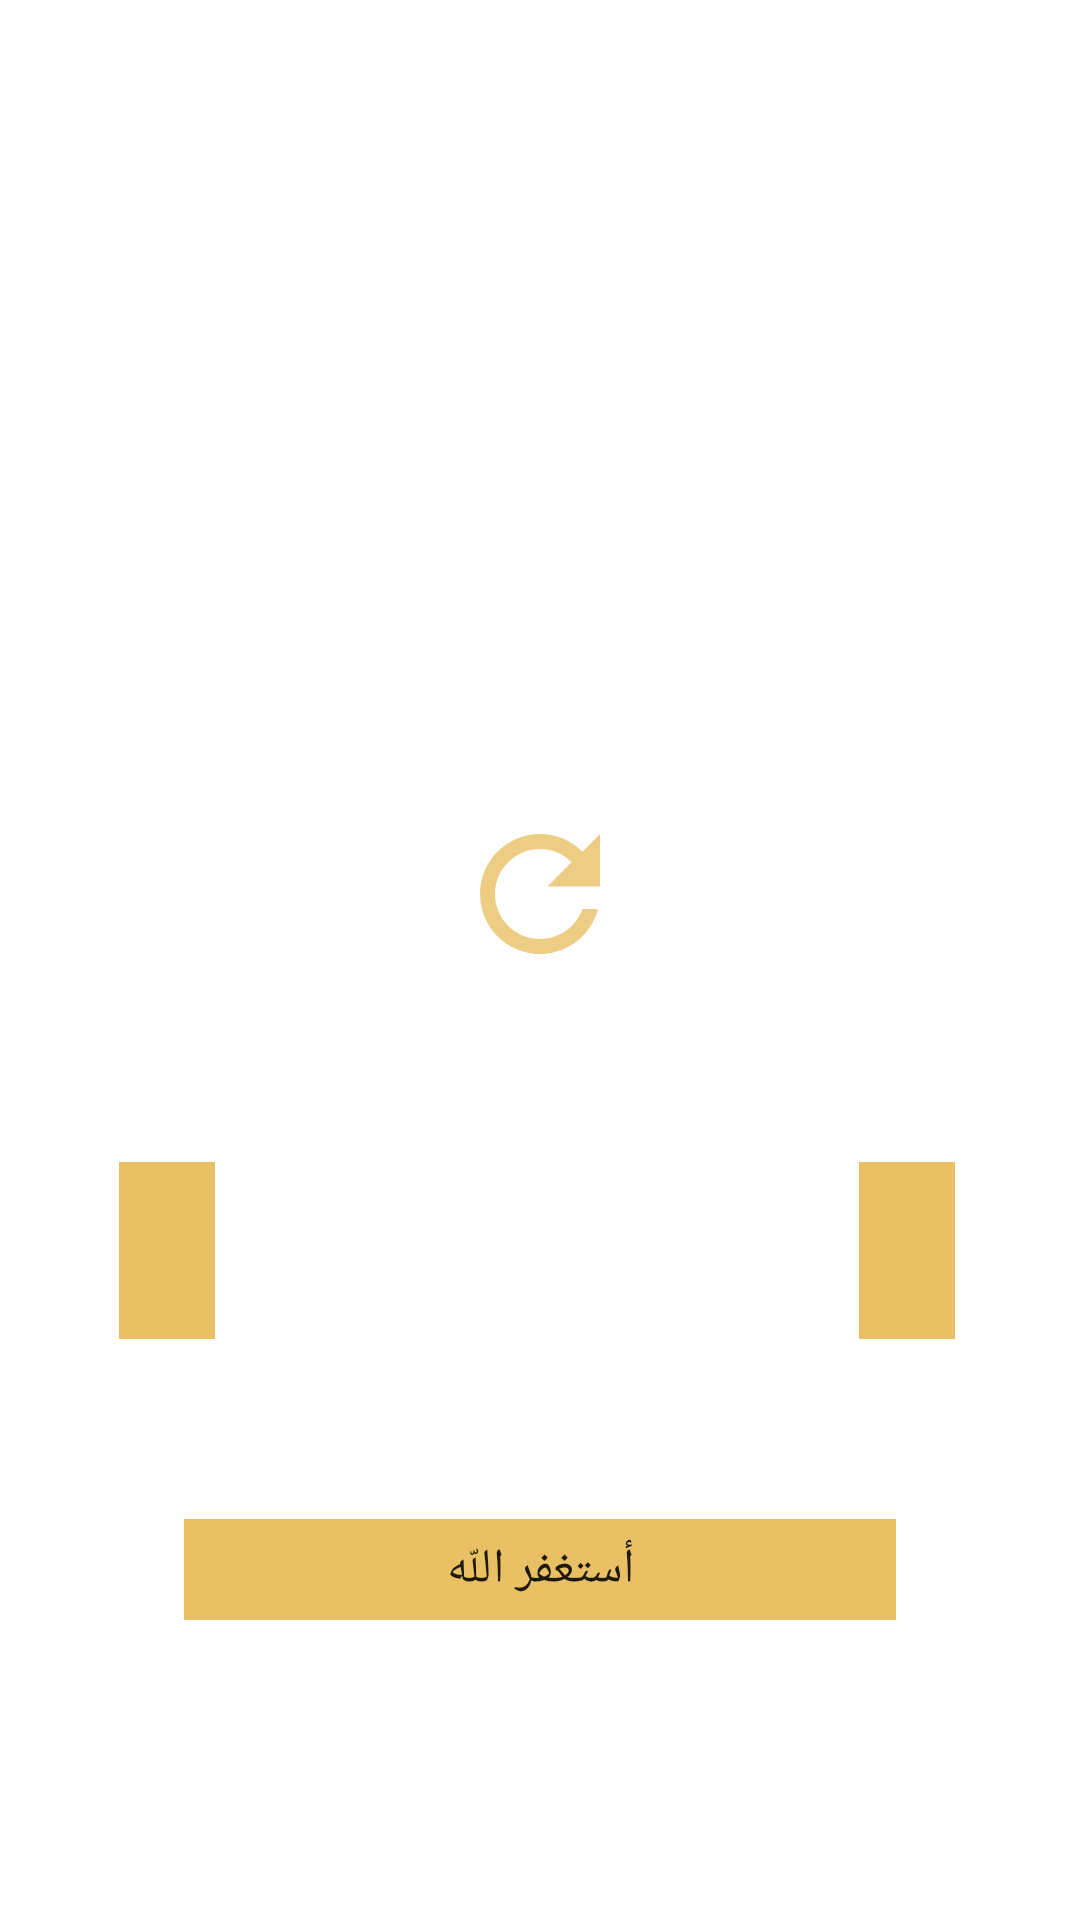

Produce the Android XML layout that renders to this screen, including the resource entries it uses.
<!-- AndroidManifest.xml: application theme Theme.IslamiApp -->
<!-- res/layout/fragment_sebha.xml -->
<?xml version="1.0" encoding="utf-8"?>
<FrameLayout xmlns:android="http://schemas.android.com/apk/res/android"
    xmlns:tools="http://schemas.android.com/tools"
    android:layout_width="match_parent"
    android:layout_height="match_parent"
    xmlns:app="http://schemas.android.com/apk/res-auto"
    tools:context=".Fragments.SebhaFragment">

    <androidx.constraintlayout.widget.ConstraintLayout
        android:layout_width="match_parent"
        android:layout_height="match_parent"
        android:background="@drawable/mainbackground">


        <ImageView
            android:id="@+id/tasbih"
            android:layout_width="150dp"
            android:layout_height="150dp"
            android:src="@drawable/tasbih"
            app:layout_constraintTop_toTopOf="parent"
            app:layout_constraintStart_toStartOf="parent"
            app:layout_constraintEnd_toEndOf="parent"
            android:layout_marginTop="70dp"
            />
        <ImageView
            android:id="@+id/refresh"
            android:layout_width="60dp"
            android:layout_height="60dp"
            android:src="@drawable/refresh"
            app:layout_constraintTop_toBottomOf="@id/tasbih"
            app:layout_constraintStart_toStartOf="parent"
            app:layout_constraintEnd_toEndOf="parent"
            android:layout_marginTop="48dp"
            />
        <TextView
            android:id="@+id/total_tasbih"
            android:layout_width="wrap_content"
            android:layout_height="wrap_content"
            app:layout_constraintStart_toStartOf="parent"
            android:text="التسبيحات"
            android:textColor="@color/white"
            android:textSize="20sp"
            app:layout_constraintTop_toBottomOf="@id/refresh"
            android:layout_margin="16dp"
            android:textStyle="bold"
            />
        <TextView
            android:id="@+id/total_tasbih_counter"
            android:layout_width="wrap_content"
            android:layout_height="wrap_content"
            app:layout_constraintStart_toStartOf="@id/total_tasbih"
            app:layout_constraintTop_toBottomOf="@id/total_tasbih"
            app:layout_constraintEnd_toEndOf="@id/total_tasbih"
            tools:text="120350"
            android:textColor="@color/white"
            android:textSize="20sp"
            android:layout_margin="16dp"
            android:textStyle="bold"
            android:background="@color/yellow"
            android:padding="16dp"
            />

        <TextView
            android:id="@+id/tasbiha"
            android:layout_width="wrap_content"
            android:layout_height="wrap_content"
            app:layout_constraintEnd_toEndOf="parent"
            android:text="التسبيحة"
            android:textColor="@color/white"
            android:textSize="20sp"
            app:layout_constraintTop_toBottomOf="@id/refresh"
            android:layout_marginTop="16dp"
            android:layout_marginEnd="24dp"
            android:textStyle="bold"
            />
        <TextView
            android:id="@+id/tasbiha_counter"
            android:layout_width="wrap_content"
            android:layout_height="wrap_content"
            app:layout_constraintStart_toStartOf="@id/tasbiha"
            app:layout_constraintTop_toBottomOf="@id/tasbiha"
            app:layout_constraintEnd_toEndOf="@id/tasbiha"
            tools:text="120"
            android:textColor="@color/white"
            android:textSize="20sp"
            android:layout_margin="16dp"
            android:textStyle="bold"
            android:background="@color/yellow"
            android:padding="16dp"
            />
        <Spinner
            android:id="@+id/spinner_doaa"
            android:layout_width="wrap_content"
            android:layout_height="wrap_content"
            app:layout_constraintStart_toStartOf="parent"
            app:layout_constraintEnd_toEndOf="parent"
            app:layout_constraintTop_toBottomOf="@id/total_tasbih_counter"
            android:layout_marginTop="60dp"
            android:background="@color/yellow"
            android:entries="@array/doaas"
            android:gravity="center"
            android:padding="6dp"
            />















    </androidx.constraintlayout.widget.ConstraintLayout>

</FrameLayout>
<!-- resources referenced by this layout -->
<resources>
  <string-array name="doaas">
          <item>أستغفر اللّه</item>
          <item>أعوذ بكلمات اللّه التامات من شر ما خلق</item>
          <item>الحمد للّه</item>
          <item>أستغفر اللّه العظيم</item>
          <item>اللّه أكبر</item>
          <item>اللهم اعف عنى</item>
          <item>أستغفر اللّه العظيم وأتوب إليه</item>
  
      </string-array>
  <color name="white">#FFFFFFFF</color>
  <color name="yellow">#e9c064</color>
  <!-- drawable refresh (drawable-anydpi) -->
  <vector xmlns:android="http://schemas.android.com/apk/res/android"
      android:width="24dp"
      android:height="24dp"
      android:viewportWidth="24"
      android:viewportHeight="24"
      android:tint="#E9C064"
      android:alpha="0.8">
    <path
        android:fillColor="@android:color/white"
        android:pathData="M17.65,6.35C16.2,4.9 14.21,4 12,4c-4.42,0 -7.99,3.58 -7.99,8s3.57,8 7.99,8c3.73,0 6.84,-2.55 7.73,-6h-2.08c-0.82,2.33 -3.04,4 -5.65,4 -3.31,0 -6,-2.69 -6,-6s2.69,-6 6,-6c1.66,0 3.14,0.69 4.22,1.78L13,11h7V4l-2.35,2.35z"/>
  </vector>
  <style name="Theme.IslamiApp" parent="Theme.MaterialComponents.DayNight.NoActionBar">
          
          <item name="colorPrimary">@color/yellow</item>
          <item name="colorPrimaryVariant">@color/yellow</item>
          <item name="colorOnPrimary">@color/white</item>
          
          <item name="colorSecondary">@color/yellow</item>
          <item name="colorSecondaryVariant">@color/yellow</item>
          <item name="colorOnSecondary">@color/black</item>
          
          <item name="android:statusBarColor" tools:targetApi="l">?attr/colorPrimaryVariant</item>
          
      </style>
  <color name="black">#FF000000</color>
</resources>
